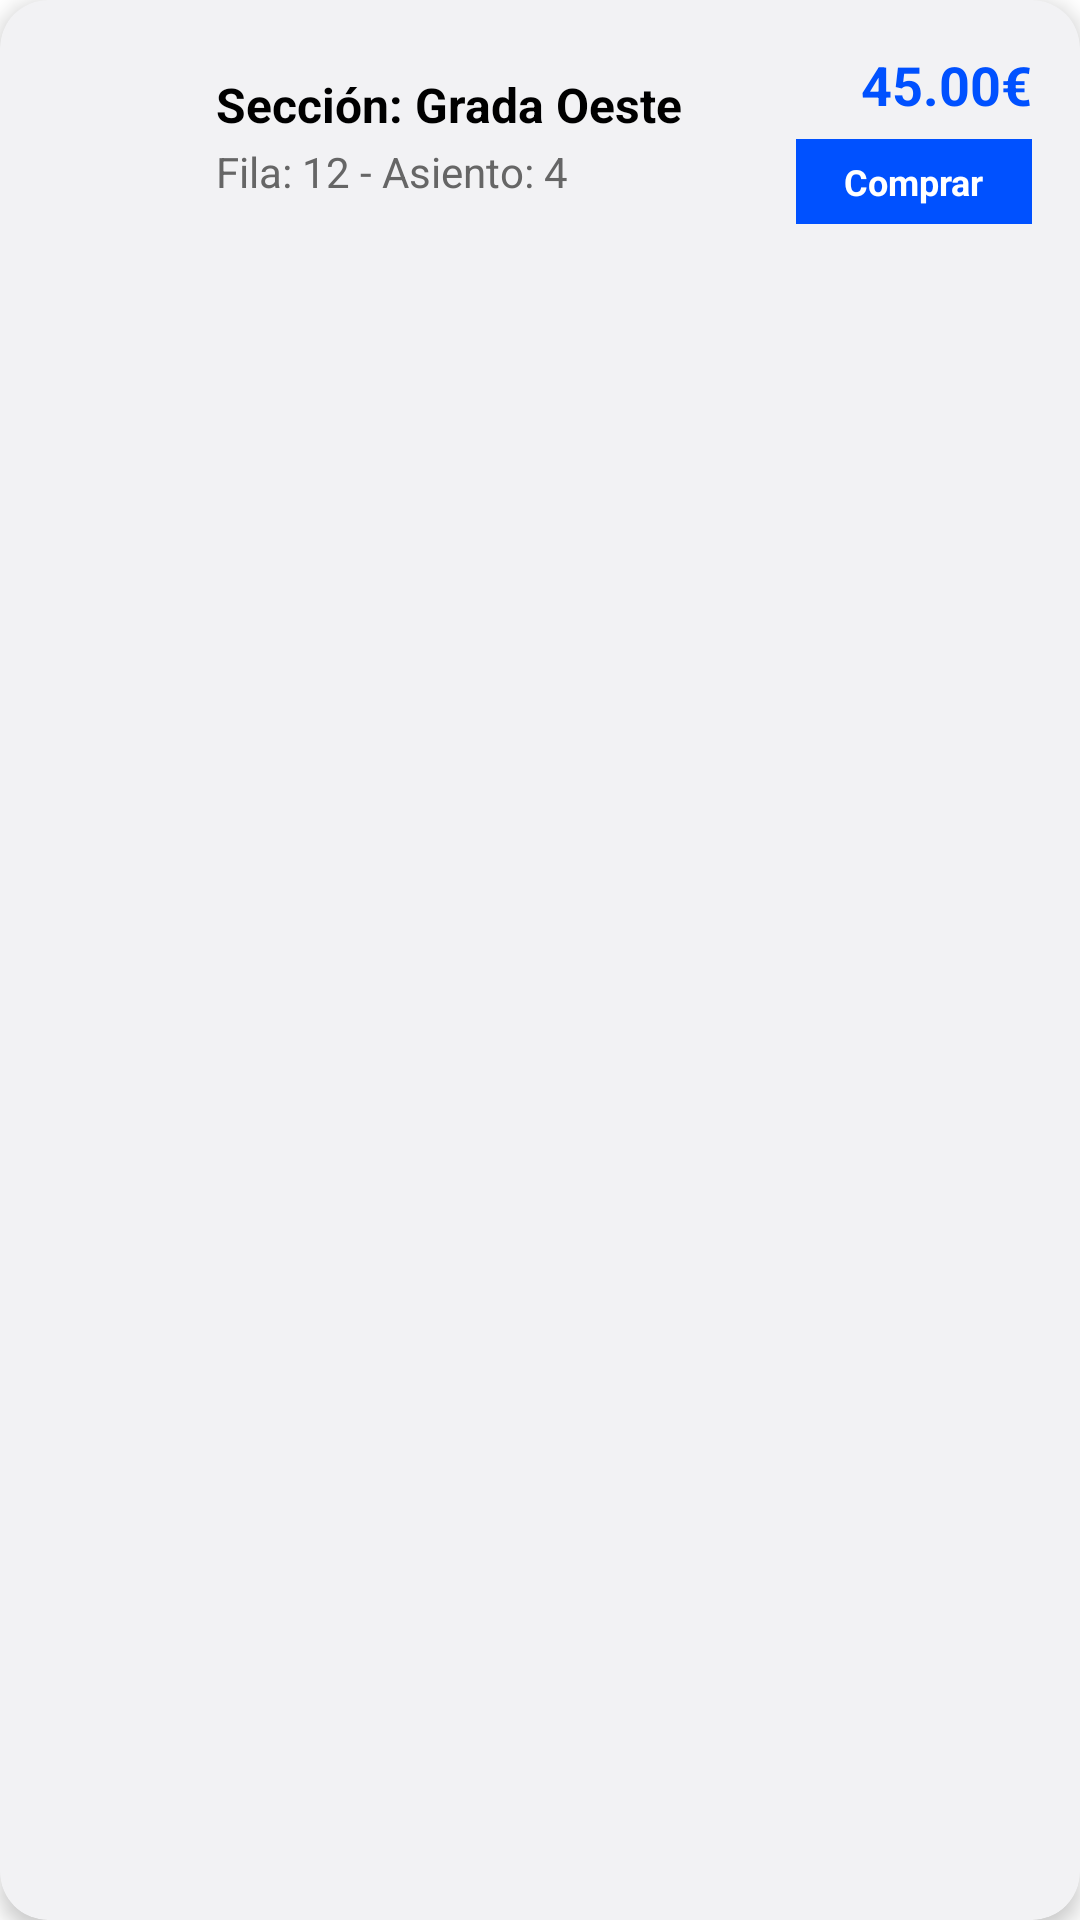

The Android layout XML behind this screen, and the referenced resources:
<!-- AndroidManifest.xml: application theme Theme.Reventa -->
<!-- res/layout/tickets_recycler_item.xml -->
<?xml version="1.0" encoding="utf-8"?>
<androidx.cardview.widget.CardView xmlns:android="http://schemas.android.com/apk/res/android"
    xmlns:app="http://schemas.android.com/apk/res-auto"
    android:layout_width="match_parent"
    android:layout_height="wrap_content"
    android:layout_marginStart="15dp"
    android:layout_marginTop="8dp"
    android:layout_marginEnd="15dp"
    android:layout_marginBottom="8dp"
    android:backgroundTint="#F2F2F4"
    app:cardCornerRadius="16dp"
    app:cardElevation="4dp">

    <androidx.constraintlayout.widget.ConstraintLayout
        android:layout_width="match_parent"
        android:layout_height="wrap_content"
        android:padding="16dp">

        <ImageView
            android:id="@+id/ivTicketIcon"
            android:layout_width="40dp"
            android:layout_height="40dp"
            android:src="@drawable/ticket_simple_svgrepo_com"
            app:layout_constraintBottom_toBottomOf="parent"
            app:layout_constraintStart_toStartOf="parent"
            app:layout_constraintTop_toTopOf="parent"
            app:tint="@color/blue" />

        <LinearLayout
            android:id="@+id/llTicketDetails"
            android:layout_width="0dp"
            android:layout_height="wrap_content"
            android:layout_marginStart="16dp"
            android:layout_marginEnd="16dp"
            android:orientation="vertical"
            app:layout_constraintBottom_toBottomOf="parent"
            app:layout_constraintEnd_toStartOf="@+id/llPriceAndButton"
            app:layout_constraintStart_toEndOf="@+id/ivTicketIcon"
            app:layout_constraintTop_toTopOf="parent">

            <TextView
                android:id="@+id/tvTicketSection"
                android:layout_width="wrap_content"
                android:layout_height="wrap_content"
                android:text="Sección: Grada Oeste"
                android:textColor="@color/black"
                android:textSize="16sp"
                android:textStyle="bold" />

            <TextView
                android:id="@+id/tvTicketRow"
                android:layout_width="wrap_content"
                android:layout_height="wrap_content"
                android:layout_marginTop="2dp"
                android:text="Fila: 12 - Asiento: 4"
                android:textColor="@color/grey"
                android:textSize="14sp" />
        </LinearLayout>

        <LinearLayout
            android:id="@+id/llPriceAndButton"
            android:layout_width="wrap_content"
            android:layout_height="wrap_content"
            android:gravity="end"
            android:orientation="vertical"
            app:layout_constraintBottom_toBottomOf="parent"
            app:layout_constraintEnd_toEndOf="parent"
            app:layout_constraintTop_toTopOf="parent">

            <TextView
                android:id="@+id/tvTicketPrice"
                android:layout_width="wrap_content"
                android:layout_height="wrap_content"
                android:text="45.00€"
                android:textColor="@color/blue"
                android:textSize="18sp"
                android:textStyle="bold" />

            <TextView
                android:id="@+id/btnBuyTicket"
                android:layout_width="wrap_content"
                android:layout_height="wrap_content"
                android:layout_marginTop="6dp"
                android:background="@color/blue"
                android:backgroundTint="@color/blue"
                android:paddingHorizontal="16dp"
                android:paddingVertical="6dp"
                android:text="Comprar"
                android:textColor="@color/white"
                android:textSize="12sp"
                android:textStyle="bold" />
        </LinearLayout>

    </androidx.constraintlayout.widget.ConstraintLayout>
</androidx.cardview.widget.CardView>
<!-- resources referenced by this layout -->
<resources>
  <color name="black">#FF000000</color>
  <color name="blue">#0051ff</color>
  <color name="grey">#666666</color>
  <color name="white">#FFFFFFFF</color>
  <style name="Theme.Reventa" parent="Theme.MaterialComponents.DayNight.NoActionBar">
          
          <item name="colorPrimary">@color/blue</item>
          <item name="colorPrimaryVariant">@color/purple_700</item>
          <item name="colorOnPrimary">@color/white</item>
          
          <item name="colorSecondary">@color/teal_200</item>
          <item name="colorSecondaryVariant">@color/teal_700</item>
          <item name="colorOnSecondary">@color/black</item>
          
          <item name="android:statusBarColor">?attr/colorPrimaryVariant</item>
          
      </style>
  <color name="purple_700">#FF3700B3</color>
  <color name="teal_200">#FF03DAC5</color>
  <color name="teal_700">#FF018786</color>
</resources>
